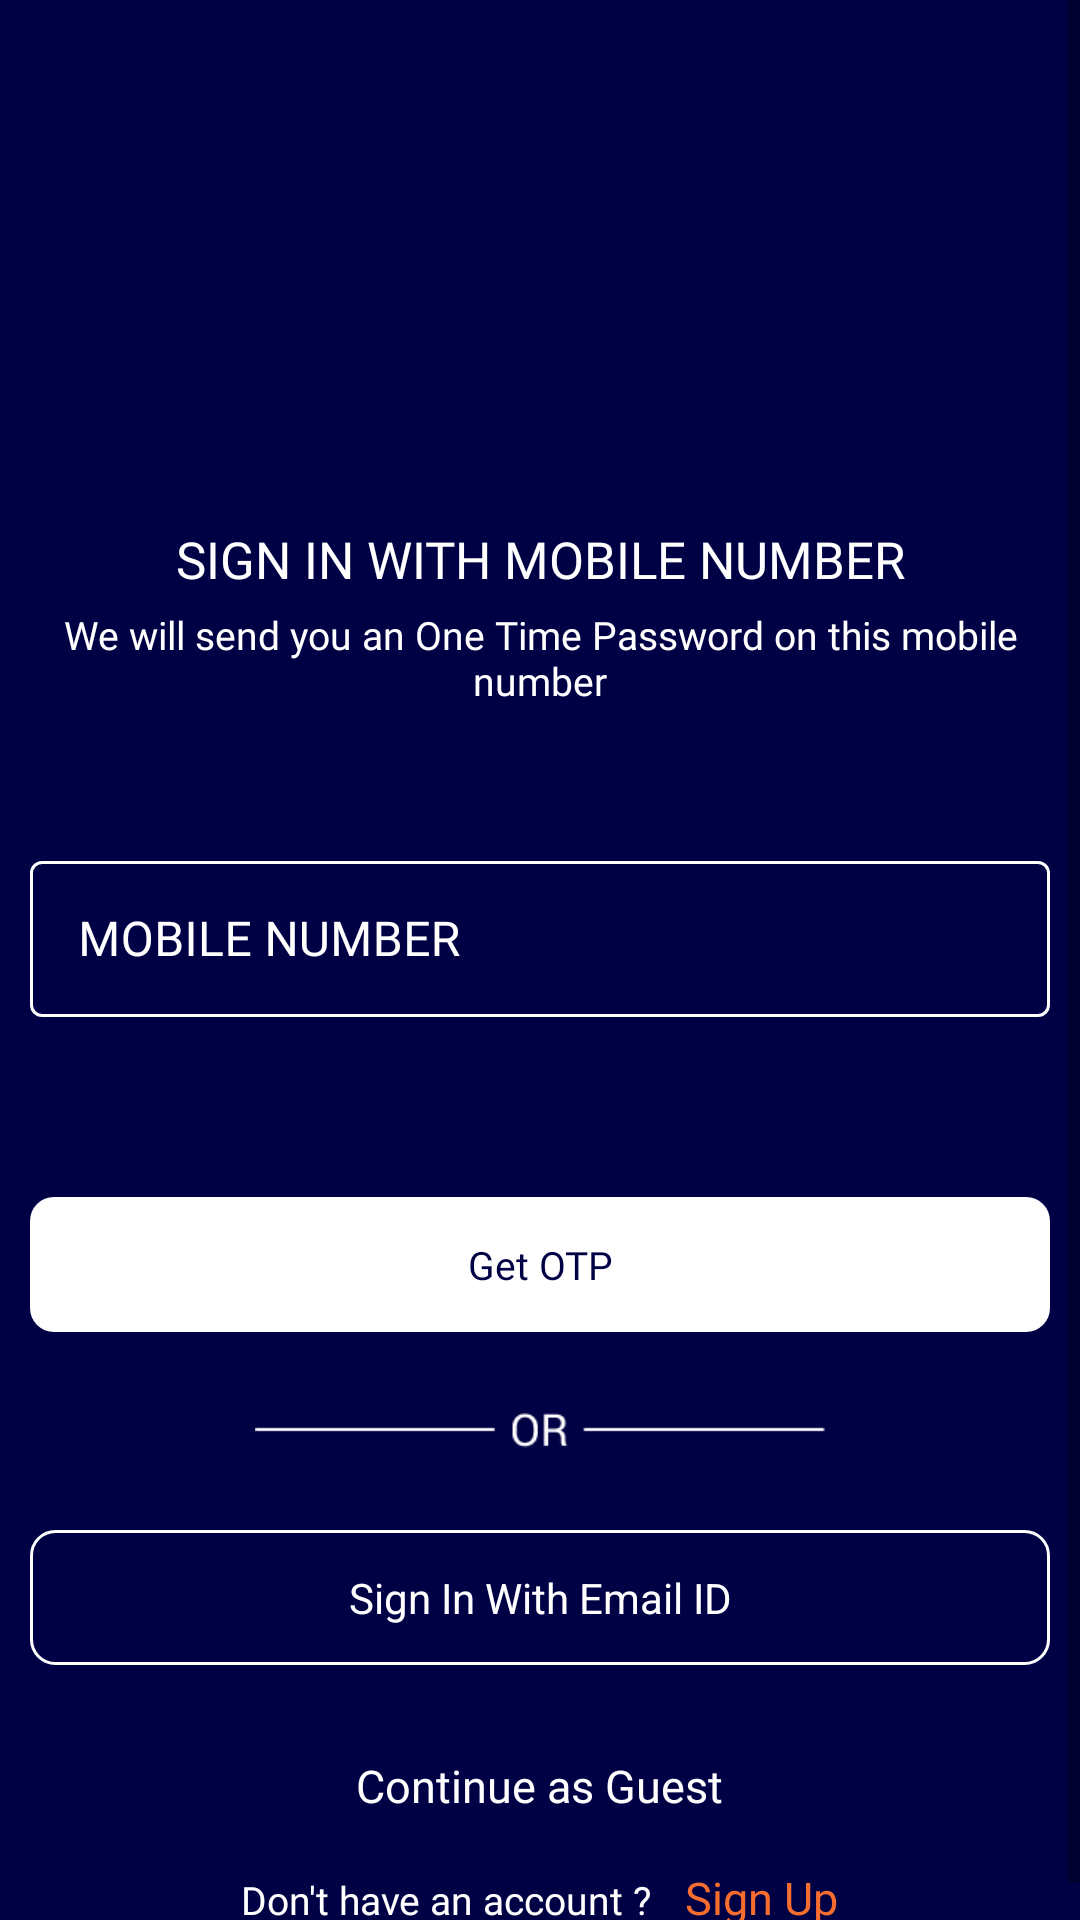

This screen was rendered from an Android layout file. Write that file and the resources it references.
<!-- AndroidManifest.xml: application theme customtheme -->
<!-- res/layout/activity_phone_number_login.xml -->
<?xml version="1.0" encoding="utf-8"?>
<LinearLayout xmlns:android="http://schemas.android.com/apk/res/android"
    xmlns:app="http://schemas.android.com/apk/res-auto"
    xmlns:tools="http://schemas.android.com/tools"
    android:layout_width="match_parent"
    android:layout_height="match_parent"
    android:background="@color/primarycolor"
    tools:context=".activity.Logins.PhoneNumberLoginActivity">
    <ScrollView
        android:layout_width="match_parent"
        android:layout_height="match_parent">


    <LinearLayout
        android:layout_width="match_parent"
        android:layout_height="match_parent"
        android:orientation="vertical">

        <ImageView
            android:layout_width="wrap_content"
            android:layout_height="wrap_content"
            android:layout_gravity="center_horizontal"
            android:layout_marginTop="95dp"
            android:src="@drawable/group_79" />

        <LinearLayout
            android:layout_width="match_parent"
            android:layout_height="match_parent"
            android:orientation="vertical"
            android:padding="10dp">

            <TextView
                android:layout_width="match_parent"
                android:layout_height="wrap_content"
                android:layout_marginTop="70dp"
                android:fontFamily="@font/roboto_medium"
                android:gravity="center"
                android:text="SIGN IN WITH MOBILE NUMBER"
                android:textColor="@color/white"
                android:textSize="17dp" />

            <TextView
                android:layout_width="match_parent"
                android:layout_height="wrap_content"
                android:layout_marginTop="5dp"
                android:fontFamily="@font/roboto_light"
                android:gravity="center"
                android:text="We will send you an One Time Password on this mobile number"
                android:textAlignment="center"
                android:textColor="@color/white"
                android:textSize="13sp" />

            <com.google.android.material.textfield.TextInputLayout
                android:id="@+id/phnolayout"
                style="@style/Widget.MaterialComponents.TextInputLayout.OutlinedBox"
                android:layout_width="match_parent"
                android:layout_height="wrap_content"
                android:layout_marginTop="46dp"
                android:hint="MOBILE NUMBER"
                android:textColorHint="@color/white"
                app:boxStrokeColor="@color/white"
                app:hintTextColor="@color/white"

                >

                <com.google.android.material.textfield.TextInputEditText

                    android:id="@+id/ed_phno"
                    android:layout_width="match_parent"
                    android:layout_height="@dimen/signupbox"
                    android:fontFamily="@font/roboto_medium"
                    android:imeOptions="actionNext"
                    android:inputType="number"
                    android:maxLength="10"
                    android:maxLines="1"
                    android:textColor="@color/white"
                    android:textCursorDrawable="@drawable/color_cursor" />

            </com.google.android.material.textfield.TextInputLayout>
            <TextView
                android:id="@+id/get_otp"
                android:layout_width="match_parent"
                android:layout_height="45dp"
                android:layout_marginTop="60dp"
                android:background="@drawable/signinbutton"
                android:fontFamily="@font/roboto_bold"
                android:gravity="center"
                android:text="Get OTP"
                android:textColor="@color/primarycolor"
                android:textSize="13dp" />
            <LinearLayout
                android:layout_width="match_parent"
                android:layout_height="wrap_content"
                android:layout_marginTop="15dp"
                android:gravity="center">
                <ImageView
                    android:layout_width="190dp"
                    android:layout_height="wrap_content"
                    android:src="@drawable/group889"

                    />

            </LinearLayout>
            <TextView
                android:id="@+id/signin_with_email"
                android:layout_width="match_parent"
                android:layout_height="45dp"
                android:gravity="center"
                android:layout_marginTop="15dp"
                android:background="@drawable/loginwithphone"
                android:text="Sign In With Email ID"
                android:textColor="@color/white"/>
            <TextView
                android:layout_width="wrap_content"
                android:layout_height="wrap_content"
                android:text="Continue as Guest"
                android:textSize="15sp"
                android:layout_marginTop="30dp"
                android:fontFamily="@font/roboto_medium"
                android:textColor="@color/white"
                android:layout_gravity="center"/>

            <LinearLayout
                android:layout_width="match_parent"
                android:layout_height="match_parent"
                android:orientation="horizontal"
                android:layout_weight="1"
                android:layout_marginTop="17dp"
                android:gravity="bottom|center">
                <TextView
                    android:layout_width="wrap_content"
                    android:layout_height="wrap_content"
                    android:textColor="@color/white"
                    android:textSize="13dp"
                    android:text="Don't have an account ?"
                    android:fontFamily="@font/roboto_regular"
                    />
                <TextView
                    android:id="@+id/signup"
                    android:layout_width="wrap_content"
                    android:layout_height="wrap_content"
                    android:text="   Sign Up"
                    android:fontFamily="@font/roboto_bold"
                    android:textSize="15dp"
                    android:textColor="@color/orange"/>
            </LinearLayout>
        </LinearLayout>
    </LinearLayout>
    </ScrollView>

</LinearLayout>
<!-- resources referenced by this layout -->
<resources>
  <color name="orange">#F76D2F</color>
  <color name="primarycolor">#000144</color>
  <color name="white">#FFFFFFFF</color>
  <dimen name="signupbox">52dp</dimen>
  <!-- drawable group889: png bitmap (drawable, 1310 bytes) -->
  <!-- drawable loginwithphone (drawable) -->
  <?xml version="1.0" encoding="utf-8"?>
  <shape android:shape="rectangle" xmlns:android="http://schemas.android.com/apk/res/android">
  <solid android:color="@color/primarycolor"/>
      <corners android:radius="8dp"/>
  <stroke android:color="@color/white" android:width="1dp"/>
  </shape>
  <!-- drawable signinbutton (drawable) -->
  <?xml version="1.0" encoding="utf-8"?>
  <shape android:shape="rectangle" xmlns:android="http://schemas.android.com/apk/res/android">
  <solid android:color="@color/white"/>
  
      <corners android:radius="8dp"/>
  </shape>
  <style name="customtheme" parent="Theme.MaterialComponents.Light.NoActionBar">
  
          <item name="android:statusBarColor">@color/primarycolor</item>
  
      </style>
</resources>
